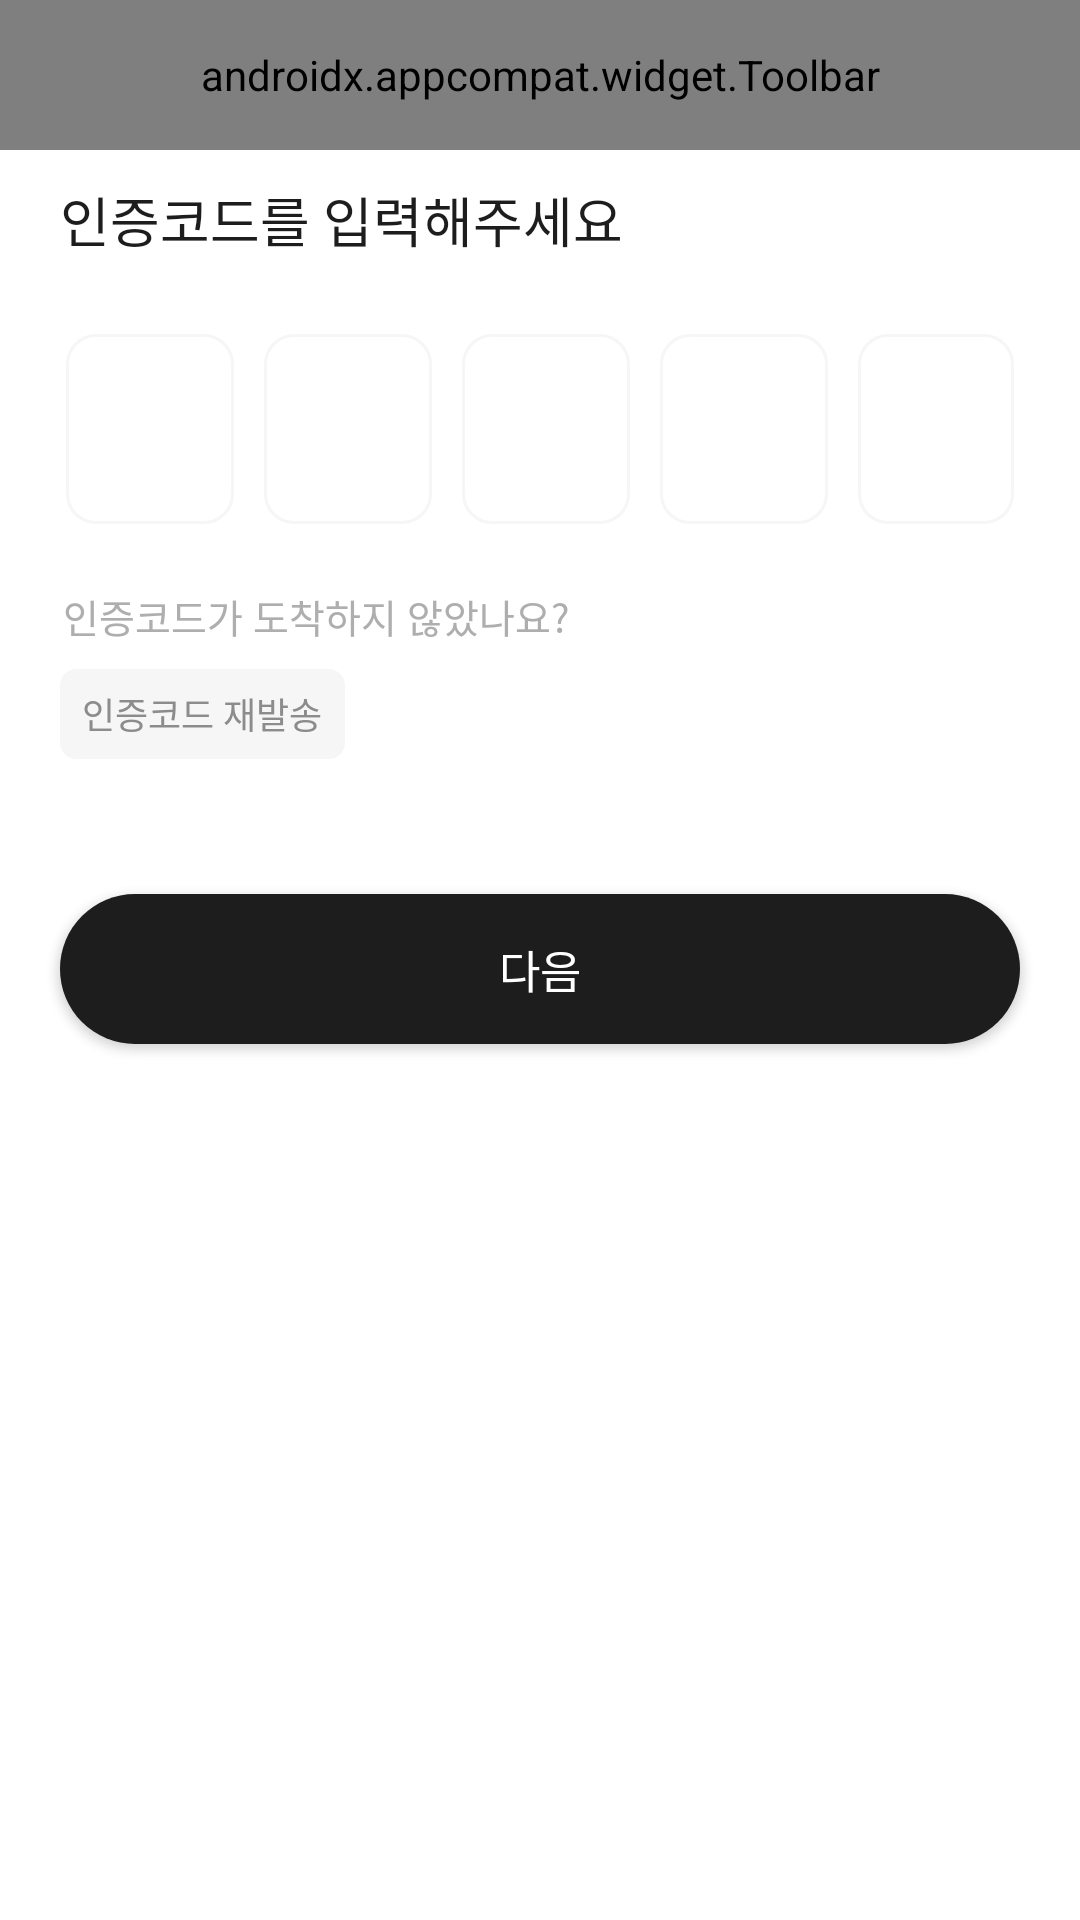

This screen was rendered from an Android layout file. Write that file and the resources it references.
<!-- AndroidManifest.xml: application theme Theme.ForkiePlayer -->
<!-- res/layout/activity_sign_up_auth_code.xml -->
<?xml version="1.0" encoding="utf-8"?>
<androidx.constraintlayout.widget.ConstraintLayout xmlns:android="http://schemas.android.com/apk/res/android"
    xmlns:app="http://schemas.android.com/apk/res-auto"
    xmlns:tools="http://schemas.android.com/tools"
    android:layout_width="match_parent"
    android:layout_height="match_parent"
    tools:context=".sign.SignUpAuthCodeActivity">

    <com.google.android.material.appbar.AppBarLayout
        android:id="@+id/toolbar_layout"
        android:layout_width="match_parent"
        android:layout_height="50dp"
        app:elevation="0dp"
        app:layout_constraintEnd_toEndOf="parent"
        app:layout_constraintStart_toStartOf="parent"
        app:layout_constraintTop_toTopOf="parent">

        <androidx.appcompat.widget.Toolbar
            android:background="@color/forkie_white"
            android:id="@+id/toolbar"
            android:layout_width="match_parent"
            android:layout_height="50dp"
            app:menu="@menu/toolbar_signup">
        </androidx.appcompat.widget.Toolbar>

    </com.google.android.material.appbar.AppBarLayout>

    <TextView
        android:id="@+id/tv_title"
        android:layout_width="wrap_content"
        android:layout_height="wrap_content"
        android:layout_marginStart="20dp"
        android:layout_marginTop="10dp"
        android:fontFamily="@font/pretendard_semibold"
        android:text="인증코드를 입력해주세요"
        android:textColor="@color/forkie_b1"
        android:textSize="18sp"
        app:layout_constraintStart_toStartOf="parent"
        app:layout_constraintTop_toBottomOf="@+id/toolbar_layout" />

    <LinearLayout
        android:id="@+id/linearLayout"
        android:layout_width="match_parent"
        android:layout_height="wrap_content"
        android:layout_marginStart="22dp"
        android:layout_marginTop="25dp"
        android:layout_marginEnd="22dp"
        android:gravity="center"
        app:layout_constraintEnd_toEndOf="parent"
        app:layout_constraintStart_toStartOf="parent"
        app:layout_constraintTop_toBottomOf="@+id/tv_title">

        <com.google.android.material.textfield.TextInputLayout
            android:id="@+id/outlined_text_field_1"
            style="@style/OutlineTextInputLayoutStyle"
            android:layout_width="wrap_content"
            android:layout_height="wrap_content"
            app:boxCornerRadiusBottomEnd="10dp"
            app:boxCornerRadiusBottomStart="10dp"
            app:boxCornerRadiusTopEnd="10dp"
            app:boxCornerRadiusTopStart="10dp"
            app:boxStrokeColor="@color/forkie_g1"
            app:boxStrokeWidth="1dp">

            <com.google.android.material.textfield.TextInputEditText
                android:id="@+id/et_code_1"
                android:layout_width="match_parent"
                android:layout_height="wrap_content"
                android:fontFamily="@font/pretendard_semibold"
                android:maxLines="1"
                android:maxLength="1"
                android:inputType="number"
                android:textColor="@color/forkie_b1"
                android:textSize="22sp" />
        </com.google.android.material.textfield.TextInputLayout>

        <com.google.android.material.textfield.TextInputLayout
            android:id="@+id/outlined_text_field_2"
            style="@style/OutlineTextInputLayoutStyle"
            android:layout_width="wrap_content"
            android:layout_height="wrap_content"
            android:layout_marginLeft="10dp"
            app:boxCornerRadiusBottomEnd="10dp"
            app:boxCornerRadiusBottomStart="10dp"
            app:boxCornerRadiusTopEnd="10dp"
            app:boxCornerRadiusTopStart="10dp"
            app:boxStrokeColor="@color/forkie_g1"
            app:boxStrokeWidth="1dp">

            <com.google.android.material.textfield.TextInputEditText
                android:id="@+id/et_code_2"
                android:layout_width="match_parent"
                android:layout_height="wrap_content"
                android:fontFamily="@font/pretendard_semibold"
                android:maxLines="1"
                android:maxLength="1"
                android:inputType="number"
                android:textColor="@color/forkie_b1"
                android:textSize="22sp" />
        </com.google.android.material.textfield.TextInputLayout>

        <com.google.android.material.textfield.TextInputLayout
            android:id="@+id/outlined_text_field_3"
            style="@style/OutlineTextInputLayoutStyle"
            android:layout_width="wrap_content"
            android:layout_height="wrap_content"
            android:layout_marginLeft="10dp"
            app:boxCornerRadiusBottomEnd="10dp"
            app:boxCornerRadiusBottomStart="10dp"
            app:boxCornerRadiusTopEnd="10dp"
            app:boxCornerRadiusTopStart="10dp"
            app:boxStrokeColor="@color/forkie_g1"
            app:boxStrokeWidth="1dp">

            <com.google.android.material.textfield.TextInputEditText
                android:id="@+id/et_code_3"
                android:layout_width="match_parent"
                android:layout_height="wrap_content"
                android:fontFamily="@font/pretendard_semibold"
                android:maxLines="1"
                android:maxLength="1"
                android:inputType="number"
                android:textColor="@color/forkie_b1"
                android:textSize="22sp" />
        </com.google.android.material.textfield.TextInputLayout>

        <com.google.android.material.textfield.TextInputLayout
            android:id="@+id/outlined_text_field_4"
            style="@style/OutlineTextInputLayoutStyle"
            android:layout_width="wrap_content"
            android:layout_height="wrap_content"
            android:layout_marginLeft="10dp"
            app:boxCornerRadiusBottomEnd="10dp"
            app:boxCornerRadiusBottomStart="10dp"
            app:boxCornerRadiusTopEnd="10dp"
            app:boxCornerRadiusTopStart="10dp"
            app:boxStrokeColor="@color/forkie_g1"
            app:boxStrokeWidth="1dp">

            <com.google.android.material.textfield.TextInputEditText
                android:id="@+id/et_code_4"
                android:layout_width="match_parent"
                android:layout_height="wrap_content"
                android:fontFamily="@font/pretendard_semibold"
                android:maxLines="1"
                android:maxLength="1"
                android:inputType="number"
                android:textColor="@color/forkie_b1"
                android:textSize="22sp" />
        </com.google.android.material.textfield.TextInputLayout>

        <com.google.android.material.textfield.TextInputLayout
            android:id="@+id/outlined_text_field_5"
            style="@style/OutlineTextInputLayoutStyle"
            android:layout_width="wrap_content"
            android:layout_height="wrap_content"
            android:layout_marginLeft="10dp"
            app:boxCornerRadiusBottomEnd="10dp"
            app:boxCornerRadiusBottomStart="10dp"
            app:boxCornerRadiusTopEnd="10dp"
            app:boxCornerRadiusTopStart="10dp"
            app:boxStrokeColor="@color/forkie_g1"
            app:boxStrokeWidth="1dp">

            <com.google.android.material.textfield.TextInputEditText
                android:id="@+id/et_code_5"
                android:layout_width="match_parent"
                android:layout_height="wrap_content"
                android:fontFamily="@font/pretendard_semibold"
                android:maxLines="1"
                android:maxLength="1"
                android:inputType="number"
                android:textColor="@color/forkie_b1"
                android:textSize="22sp" />
        </com.google.android.material.textfield.TextInputLayout>

    </LinearLayout>

    <TextView
        android:id="@+id/tv_not_send_description"
        android:layout_width="wrap_content"
        android:layout_height="wrap_content"
        android:layout_marginStart="21dp"
        android:layout_marginTop="21dp"
        android:fontFamily="@font/pretendard_medium"
        android:text="인증코드가 도착하지 않았나요?"
        android:textColor="@color/forkie_g4"
        android:textSize="13sp"
        app:layout_constraintStart_toStartOf="parent"
        app:layout_constraintTop_toBottomOf="@+id/linearLayout" />

    <TextView
        android:id="@+id/tv_time"
        android:layout_width="wrap_content"
        android:layout_height="wrap_content"
        android:layout_marginEnd="21dp"
        android:fontFamily="@font/pretendard_medium"
        android:textColor="@color/forkie_g7"
        android:textSize="13sp"
        app:layout_constraintEnd_toEndOf="parent"
        app:layout_constraintTop_toTopOf="@+id/tv_not_send_description" />

    <androidx.appcompat.widget.AppCompatButton
        android:id="@+id/btn_resend"
        android:layout_width="95dp"
        android:layout_height="30dp"
        android:layout_marginStart="20dp"
        android:layout_marginTop="8dp"
        android:fontFamily="@font/pretendard_medium"
        android:background="@drawable/solid_button_auth_resend"
        android:text="인증코드 재발송"
        android:textColor="@color/forkie_g5"
        android:textSize="12sp"
        app:layout_constraintStart_toStartOf="parent"
        app:layout_constraintTop_toBottomOf="@+id/tv_not_send_description"
        style="?android:attr/borderlessButtonStyle" />

    <androidx.appcompat.widget.AppCompatButton
        android:id="@+id/btn_next"
        android:layout_width="match_parent"
        android:layout_height="50dp"
        android:layout_marginStart="20dp"
        android:layout_marginTop="45dp"
        android:layout_marginEnd="20dp"
        android:background="@drawable/solid_button_toggle"
        android:fontFamily="@font/pretendard_medium"
        android:text="다음"
        android:textColor="@color/forkie_white"
        android:textSize="15sp"
        app:layout_constraintEnd_toEndOf="parent"
        app:layout_constraintStart_toStartOf="parent"
        app:layout_constraintTop_toBottomOf="@+id/btn_resend" />

</androidx.constraintlayout.widget.ConstraintLayout>
<!-- resources referenced by this layout -->
<resources>
  <color name="forkie_b1">#1D1D1D</color>
  <color name="forkie_g1">#F6F6F6</color>
  <color name="forkie_g4">#AEAEAE</color>
  <color name="forkie_g5">#8C8C8C</color>
  <color name="forkie_g7">#454545</color>
  <color name="forkie_white">#FFFFFF</color>
  <!-- drawable solid_button_auth_resend (drawable) -->
  <?xml version="1.0" encoding="utf-8"?>
  <shape xmlns:android="http://schemas.android.com/apk/res/android">
      <solid android:color="@color/forkie_g1"/>
      <stroke android:color="@color/forkie_g1" android:width="1dp"/>
      <corners android:radius="5dp"/>
  </shape>
  <!-- drawable solid_button_toggle (drawable) -->
  <?xml version="1.0" encoding="utf-8"?>
  <selector xmlns:android="http://schemas.android.com/apk/res/android">
      <item android:drawable="@drawable/solid_button_activate"
          android:state_enabled="true"/>
      <item android:drawable="@drawable/solid_button_inactivate"
          android:state_enabled="false"/>
  </selector>
  <style name="OutlineTextInputLayoutStyle" parent="Widget.MaterialComponents.TextInputLayout.OutlinedBox">
          <item name="colorPrimary">@color/forkie_b1</item>
          <item name="boxStrokeColor">@color/forkie_g1</item>
          <item name="boxCornerRadiusBottomEnd">10dp</item>
          <item name="boxCornerRadiusBottomStart">10dp</item>
          <item name="boxCornerRadiusTopEnd">10dp</item>
          <item name="boxCornerRadiusTopStart">10dp</item>
          <item name="boxStrokeWidth">2dp</item>
          <item name="boxStrokeWidthFocused">2dp</item>
          <item name="hintEnabled">false</item>
      </style>
  <style name="Theme.ForkiePlayer" parent="Theme.MaterialComponents.DayNight.NoActionBar">
          
          <item name="colorPrimary">@color/forkie_b1</item>
          <item name="colorPrimaryVariant">@color/forkie_g1</item>
          <item name="colorOnPrimary">@color/forkie_white</item>
          
          <item name="colorSecondary">@color/forkie_b1</item>
          <item name="colorSecondaryVariant">@color/forkie_g1</item>
          <item name="colorOnSecondary">@color/forkie_white</item>
          
          <item name="android:statusBarColor">@color/forkie_white</item>
  
          
          <item name="android:windowLightStatusBar">true</item>
      </style>
  <!-- drawable solid_button_activate (drawable) -->
  <?xml version="1.0" encoding="utf-8"?>
  <shape xmlns:android="http://schemas.android.com/apk/res/android">
      <solid android:color="@color/forkie_b1"/>
      <corners android:radius="100dp"/>
  </shape>
  <!-- drawable solid_button_inactivate (drawable) -->
  <?xml version="1.0" encoding="utf-8"?>
  <shape xmlns:android="http://schemas.android.com/apk/res/android">
      <solid android:color="@color/forkie_g3"/>
      <corners android:radius="100dp"/>
  </shape>
  <color name="forkie_g3">#D7D7D7</color>
</resources>
